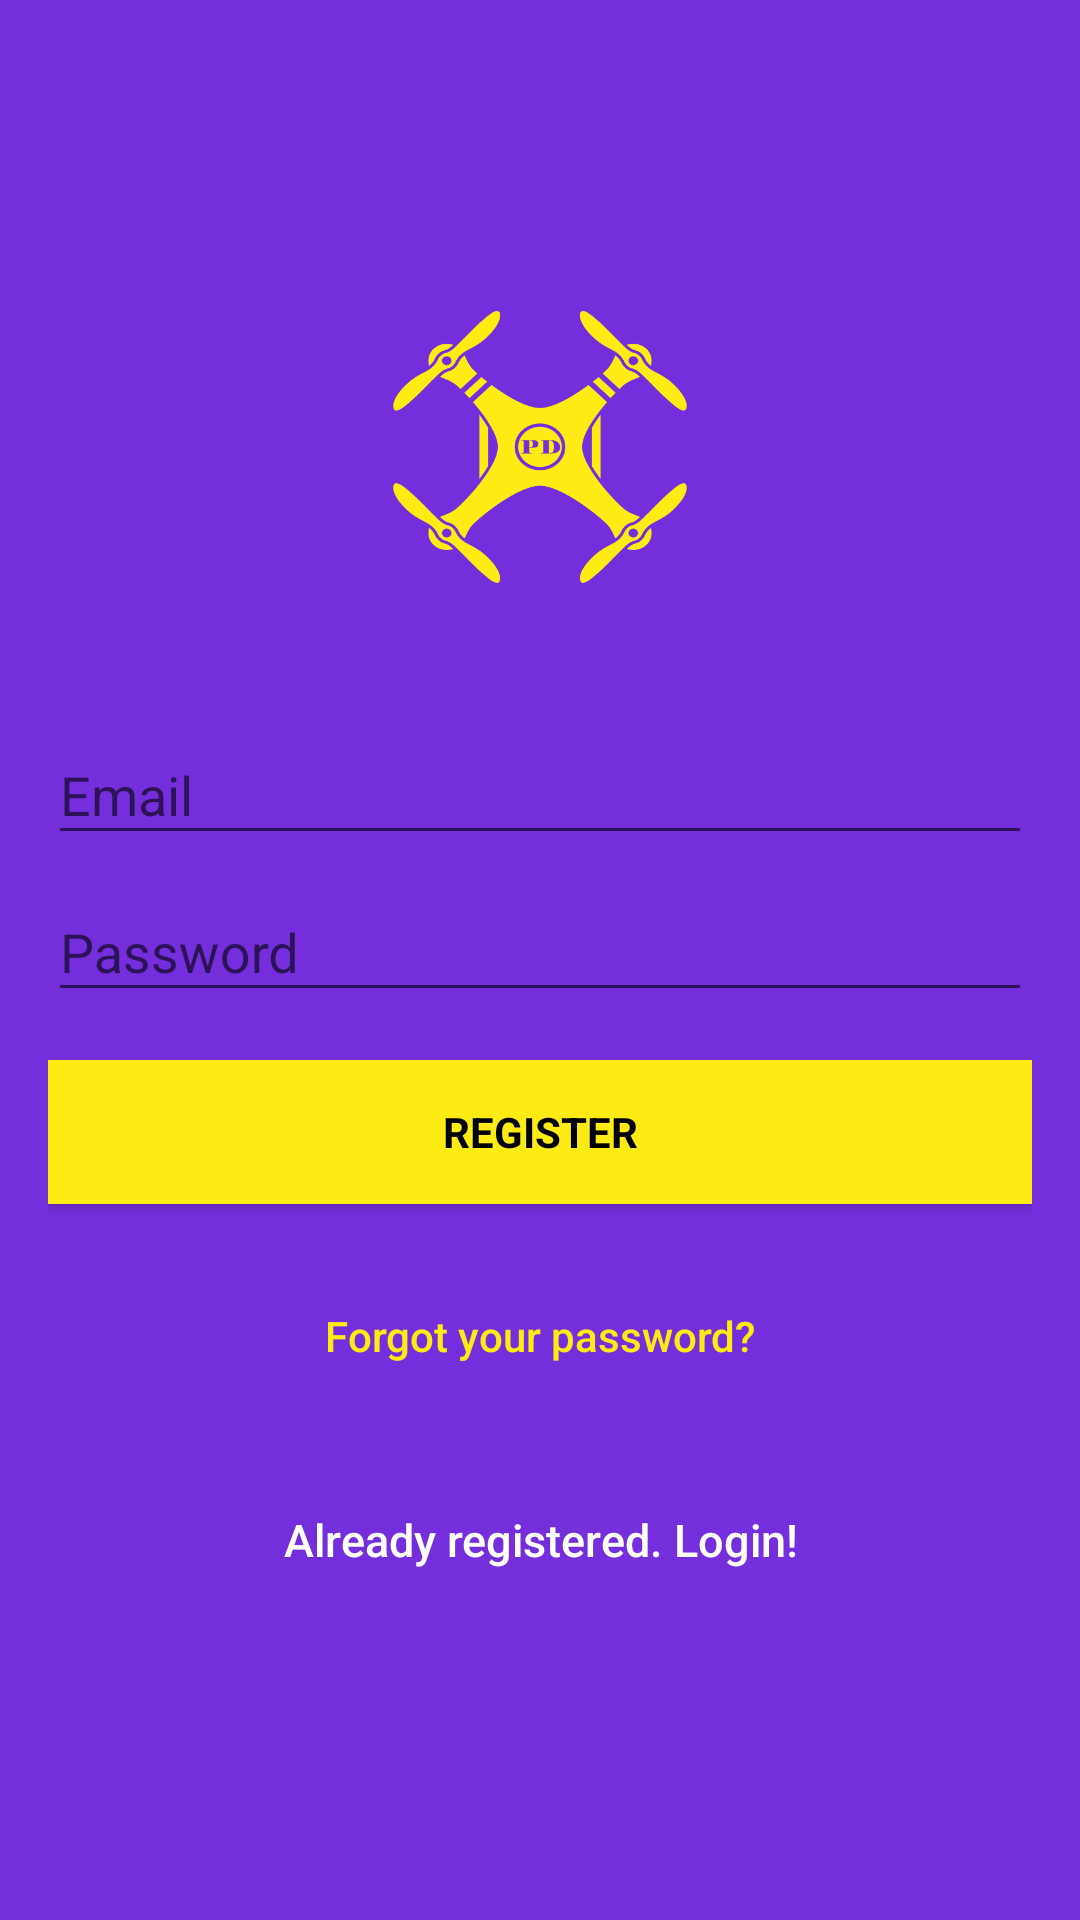

Reconstruct the res/layout file that produces this screen, plus the resources it refers to.
<!-- AndroidManifest.xml: application theme AppTheme -->
<!-- res/layout/activity_signup.xml -->
<?xml version="1.0" encoding="utf-8"?>
<android.support.design.widget.CoordinatorLayout xmlns:android="http://schemas.android.com/apk/res/android"
    xmlns:app="http://schemas.android.com/apk/res-auto"
    xmlns:tools="http://schemas.android.com/tools"
    android:layout_width="match_parent"
    android:layout_height="match_parent"
    android:fitsSystemWindows="true"
    tools:context="bytebladesysinc.com.pdelivery.LoginActivity">

    <LinearLayout
        android:layout_width="fill_parent"
        android:layout_height="fill_parent"
        android:background="@color/colorPrimaryDark"
        android:gravity="center"
        android:orientation="vertical"
        android:padding="@dimen/activity_horizontal_margin">


        <ImageView
            android:layout_width="@dimen/logo_w_h"
            android:layout_height="@dimen/logo_w_h"
            android:layout_gravity="center_horizontal"
            android:layout_marginBottom="30dp"
            android:src="@drawable/icn512" />

        <android.support.design.widget.TextInputLayout
            android:layout_width="match_parent"
            android:layout_height="wrap_content">

            <EditText
                android:id="@+id/email"
                android:layout_width="match_parent"
                android:layout_height="wrap_content"
                android:hint="@string/email"
                android:inputType="textEmailAddress"
                android:maxLines="1"
                android:singleLine="true"
                android:textColor="@android:color/white" />

        </android.support.design.widget.TextInputLayout>

        <android.support.design.widget.TextInputLayout
            android:layout_width="match_parent"
            android:layout_height="wrap_content">

            <EditText
                android:id="@+id/password"
                android:layout_width="match_parent"
                android:layout_height="wrap_content"
                android:focusableInTouchMode="true"
                android:hint="@string/hint_password"
                android:imeActionId="1293"
                android:imeOptions="actionUnspecified"
                android:inputType="textPassword"
                android:maxLines="1"
                android:singleLine="true"
                android:textColor="@android:color/white" />

        </android.support.design.widget.TextInputLayout>

        <Button
            android:id="@+id/sign_up_button"
            style="?android:textAppearanceSmall"
            android:layout_width="match_parent"
            android:layout_height="wrap_content"
            android:layout_marginTop="16dp"
            android:background="@color/colorAccent"
            android:text="@string/action_sign_in_short"
            android:textColor="@android:color/black"
            android:textStyle="bold" />

        <Button
            android:id="@+id/btn_reset_password"
            android:layout_width="fill_parent"
            android:layout_height="wrap_content"
            android:layout_marginTop="20dip"
            android:background="@null"
            android:text="@string/btn_forgot_password"
            android:textAllCaps="false"
            android:textColor="@color/colorAccent" />

        

        <Button
            android:id="@+id/sign_in_button"
            android:layout_width="fill_parent"
            android:layout_height="wrap_content"
            android:layout_marginTop="20dip"
            android:background="@null"
            android:text="@string/btn_link_to_login"
            android:textAllCaps="false"
            android:textColor="@color/white"
            android:textSize="15dp" />
    </LinearLayout>

    <ProgressBar
        android:id="@+id/progressBar"
        android:layout_width="30dp"
        android:layout_height="30dp"
        android:layout_gravity="center|bottom"
        android:layout_marginBottom="20dp"
        android:visibility="gone" />
</android.support.design.widget.CoordinatorLayout>
<!-- resources referenced by this layout -->
<resources>
  <color name="colorAccent">#feeb13</color>
  <color name="colorPrimaryDark">#742edb</color>
  <color name="white">#ffffff</color>
  <dimen name="activity_horizontal_margin">16dp</dimen>
  <dimen name="logo_w_h">100dp</dimen>
  <!-- drawable icn512: png bitmap (drawable, 110528 bytes) -->
  <string name="action_sign_in_short">Register</string>
  <string name="btn_forgot_password">Forgot your password?</string>
  <string name="btn_link_to_login">Already registered. Login!</string>
  <string name="email">Email</string>
  <string name="hint_password">Password</string>
  <style name="AppTheme" parent="Theme.AppCompat.Light.NoActionBar">
          
          <item name="colorPrimary">@color/colorPrimary</item>
          <item name="colorPrimaryDark">@color/colorPrimaryDark</item>
          <item name="colorAccent">@color/colorAccent</item>
          <item name="windowActionBar">false</item>
          <item name="windowNoTitle">true</item>
      </style>
  <color name="colorPrimary">#8a55d8</color>
</resources>
